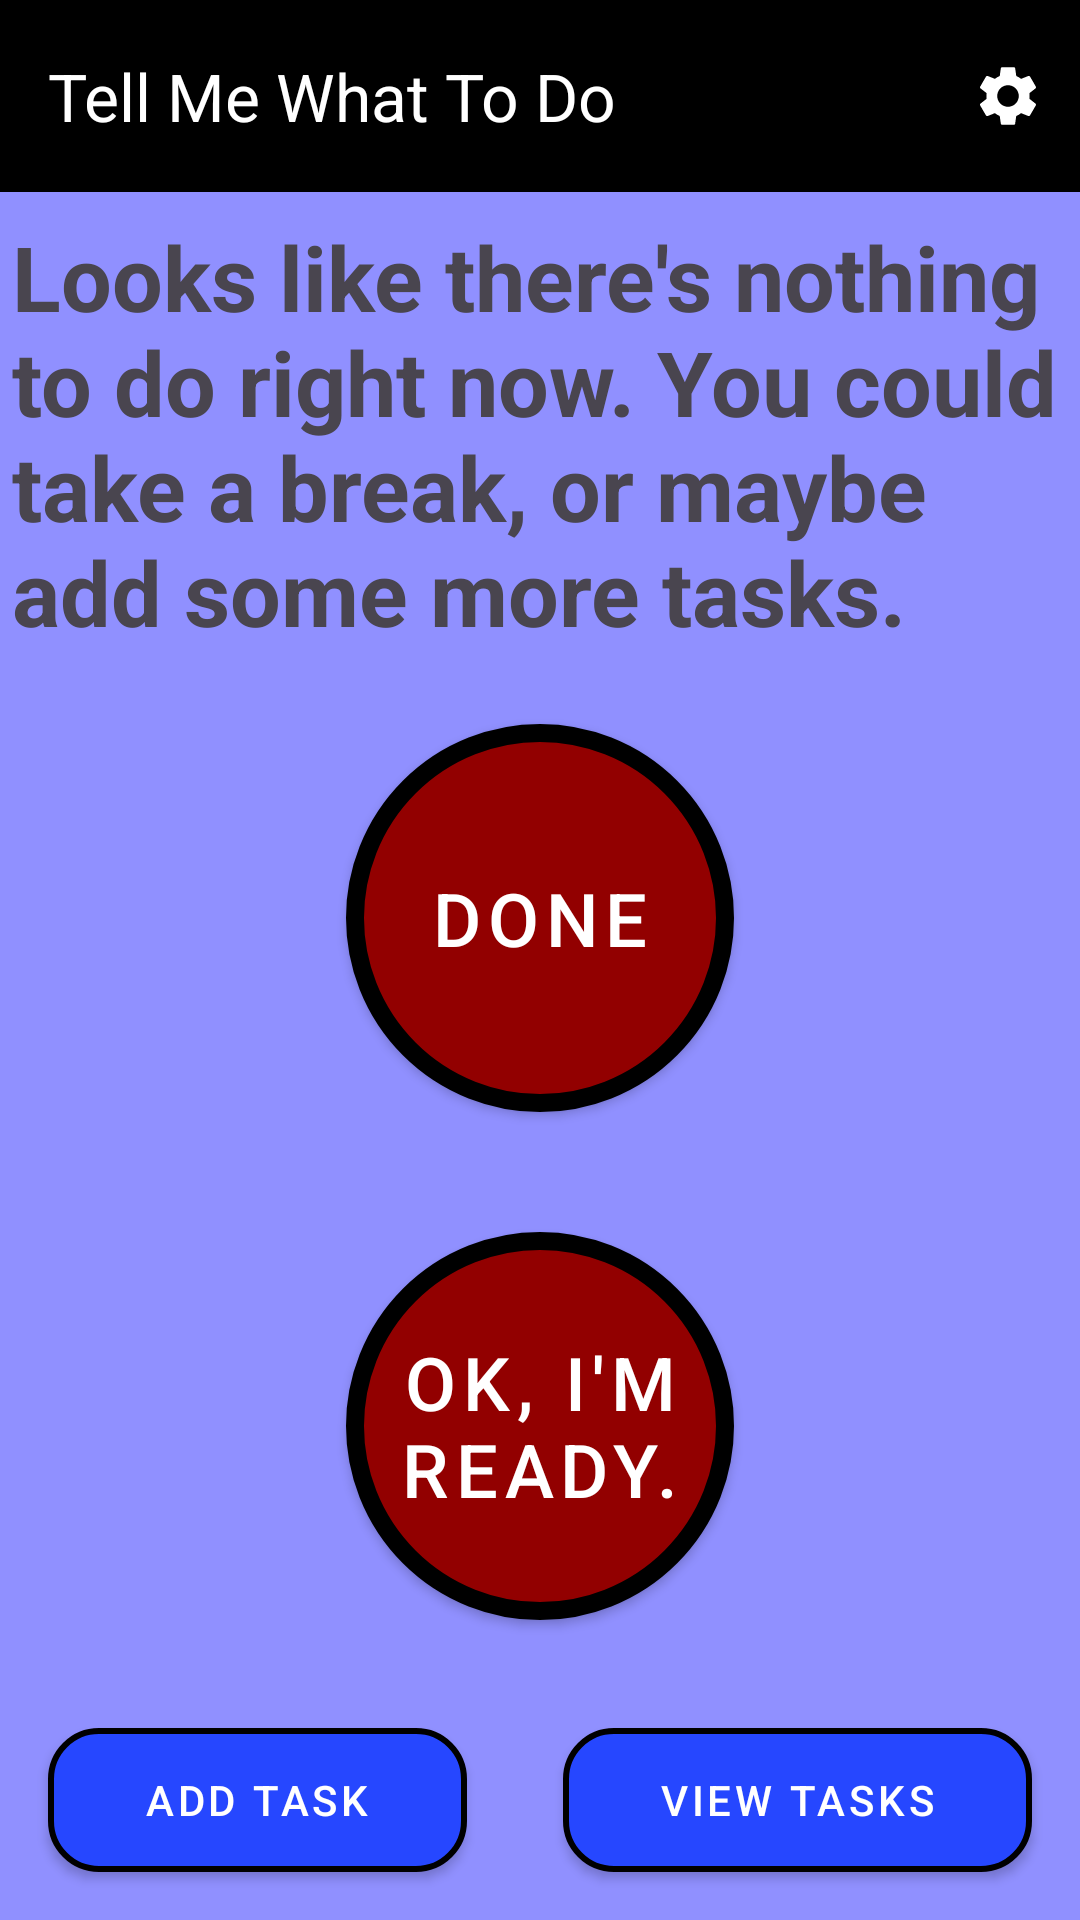

Android layout source for this screen:
<!-- AndroidManifest.xml: application theme Theme.TellMeWhatToDo -->
<!-- res/layout/activity_main.xml -->
<?xml version="1.0" encoding="utf-8"?>
<androidx.coordinatorlayout.widget.CoordinatorLayout
    xmlns:android="http://schemas.android.com/apk/res/android"
    xmlns:app="http://schemas.android.com/apk/res-auto"
    xmlns:tools="http://schemas.android.com/tools"
    android:layout_width="match_parent"
    android:layout_height="match_parent"
    android:fitsSystemWindows="true"
    android:visibility="visible"
    tools:context=".MainActivity">

    <androidx.constraintlayout.widget.ConstraintLayout
        android:layout_width="match_parent"
        android:layout_height="match_parent">


        <com.google.android.material.appbar.AppBarLayout
            android:id="@+id/appBarLayoutMain"
            android:layout_width="0dp"
            android:layout_height="wrap_content"
            app:layout_constraintEnd_toEndOf="parent"
            app:layout_constraintStart_toStartOf="parent"
            app:layout_constraintTop_toTopOf="parent">

            <com.google.android.material.appbar.MaterialToolbar
                android:id="@+id/toolbarMain"
                android:layout_width="match_parent"
                android:layout_height="?attr/actionBarSize"
                android:background="@android:color/black"
                app:menu="@menu/settings_menu"
                app:title="@string/title"
                app:titleTextColor="@android:color/white" />
        </com.google.android.material.appbar.AppBarLayout>


        <TextView
            android:id="@+id/current_task_description"
            android:layout_width="wrap_content"
            android:layout_height="wrap_content"
            android:layout_margin="4dp"
            android:layout_weight="1"
            android:gravity="center_vertical"
            android:background="@android:color/transparent"
            android:textStyle="bold"
            android:padding="4dp"
            android:text="@string/no_tasks"
            android:textSize="30sp"
            app:layout_constraintStart_toStartOf="parent"
            app:layout_constraintEnd_toEndOf="parent"
            app:layout_constraintTop_toBottomOf="@+id/appBarLayoutMain"
            />

        <Button
            android:id="@+id/button_yes"
            style="@style/btn_style"
            android:layout_width="0dp"
            android:layout_height="0dp"
            android:layout_marginHorizontal="20dp"
            android:layout_marginTop="20dp"
            android:layout_marginBottom="20dp"
            android:layout_weight="2"
            android:background="@drawable/button_background_red"
            android:text="@string/done"
            android:textAlignment="center"
            android:textColor="@color/white"
            android:textSize="12pt"
            android:visibility="visible"
            app:layout_constraintEnd_toEndOf="parent"
            app:layout_constraintStart_toStartOf="parent"
            app:layout_constraintBottom_toTopOf="@+id/button_tell"
            app:layout_constraintDimensionRatio="1:1"
            app:layout_constraintTop_toBottomOf="@+id/current_task_description"
            tools:layout_editor_absoluteX="40dp" />

        <Button
            android:id="@+id/button_tell"
            style="@style/btn_style"
            android:layout_width="0dp"
            android:layout_height="0dp"
            android:layout_marginHorizontal="20dp"
            android:layout_marginTop="20dp"
            android:layout_marginBottom="20dp"
            android:layout_weight="2"
            android:background="@drawable/button_background_red"
            android:text="@string/tell_me"
            android:textAlignment="center"
            android:textColor="@color/white"
            android:textSize="12pt"
            android:visibility="visible"
            app:layout_constraintBottom_toTopOf="@+id/action_button_layout"
            app:layout_constraintDimensionRatio="1:1"
            app:layout_constraintEnd_toEndOf="parent"
            app:layout_constraintStart_toStartOf="parent"
            app:layout_constraintTop_toBottomOf="@+id/button_yes" />


        <LinearLayout
            android:id="@+id/action_button_layout"
            style="?android:attr/buttonBarStyle"
            android:layout_width="match_parent"
            android:layout_height="wrap_content"
            android:layout_weight="1"
            android:orientation="horizontal"
            app:layout_constraintBottom_toBottomOf="parent">

            <Button
                android:id="@+id/button_add"
                style="@style/btn_style"
                android:layout_width="wrap_content"
                android:layout_height="wrap_content"
                android:layout_margin="16dp"
                android:layout_weight="1"
                android:background="@drawable/button_background_blue"
                android:text="@string/add_task"
                android:textColor="@color/white" />

            <Button
                android:id="@+id/button_view"
                style="@style/btn_style"
                android:layout_width="wrap_content"
                android:layout_height="wrap_content"
                android:layout_margin="16dp"
                android:layout_weight="1"
                android:background="@drawable/button_background_blue"
                android:text="@string/view_tasks"
                android:textColor="@color/white" />
        </LinearLayout>
    </androidx.constraintlayout.widget.ConstraintLayout>
</androidx.coordinatorlayout.widget.CoordinatorLayout>
<!-- resources referenced by this layout -->
<resources>
  <color name="white">#FFFFFFFF</color>
  <!-- drawable button_background_blue (drawable) -->
  <?xml version="1.0" encoding="utf-8"?>
  <shape xmlns:android="http://schemas.android.com/apk/res/android"
      android:shape="rectangle">
      <solid android:color="@color/blue" />
      <stroke
          android:width="2dp"
          android:color="?borderColor" />
      <corners android:radius="16dp" />
  </shape>
  <!-- drawable button_background_red (drawable) -->
  <?xml version="1.0" encoding="utf-8"?>
  <shape xmlns:android="http://schemas.android.com/apk/res/android"
      android:shape="oval">
      <solid android:color="@color/red" />
      <stroke
          android:width="6dp"
          android:color="?borderColor" />
      <corners android:radius="16dp" />
  </shape>
  <string name="add_task">Add Task</string>
  <string name="done">DONE</string>
  <string name="no_tasks">Looks like there\'s nothing to do right now. You could take a break, or maybe add some more tasks.</string>
  <string name="tell_me">OK, I\'m Ready.</string>"&gt;
  <string name="title">Tell Me What To Do</string>
  <string name="view_tasks">View Tasks</string>
  <style name="btn_style" parent="Widget.MaterialComponents.Button">
          <item name="backgroundTint">@null</item>
      </style>
  <style name="Theme.TellMeWhatToDo" parent="android:Theme.Material.Light.NoActionBar" />
  <color name="blue">#2647FF</color>
  <color name="red">#920000</color>
</resources>
